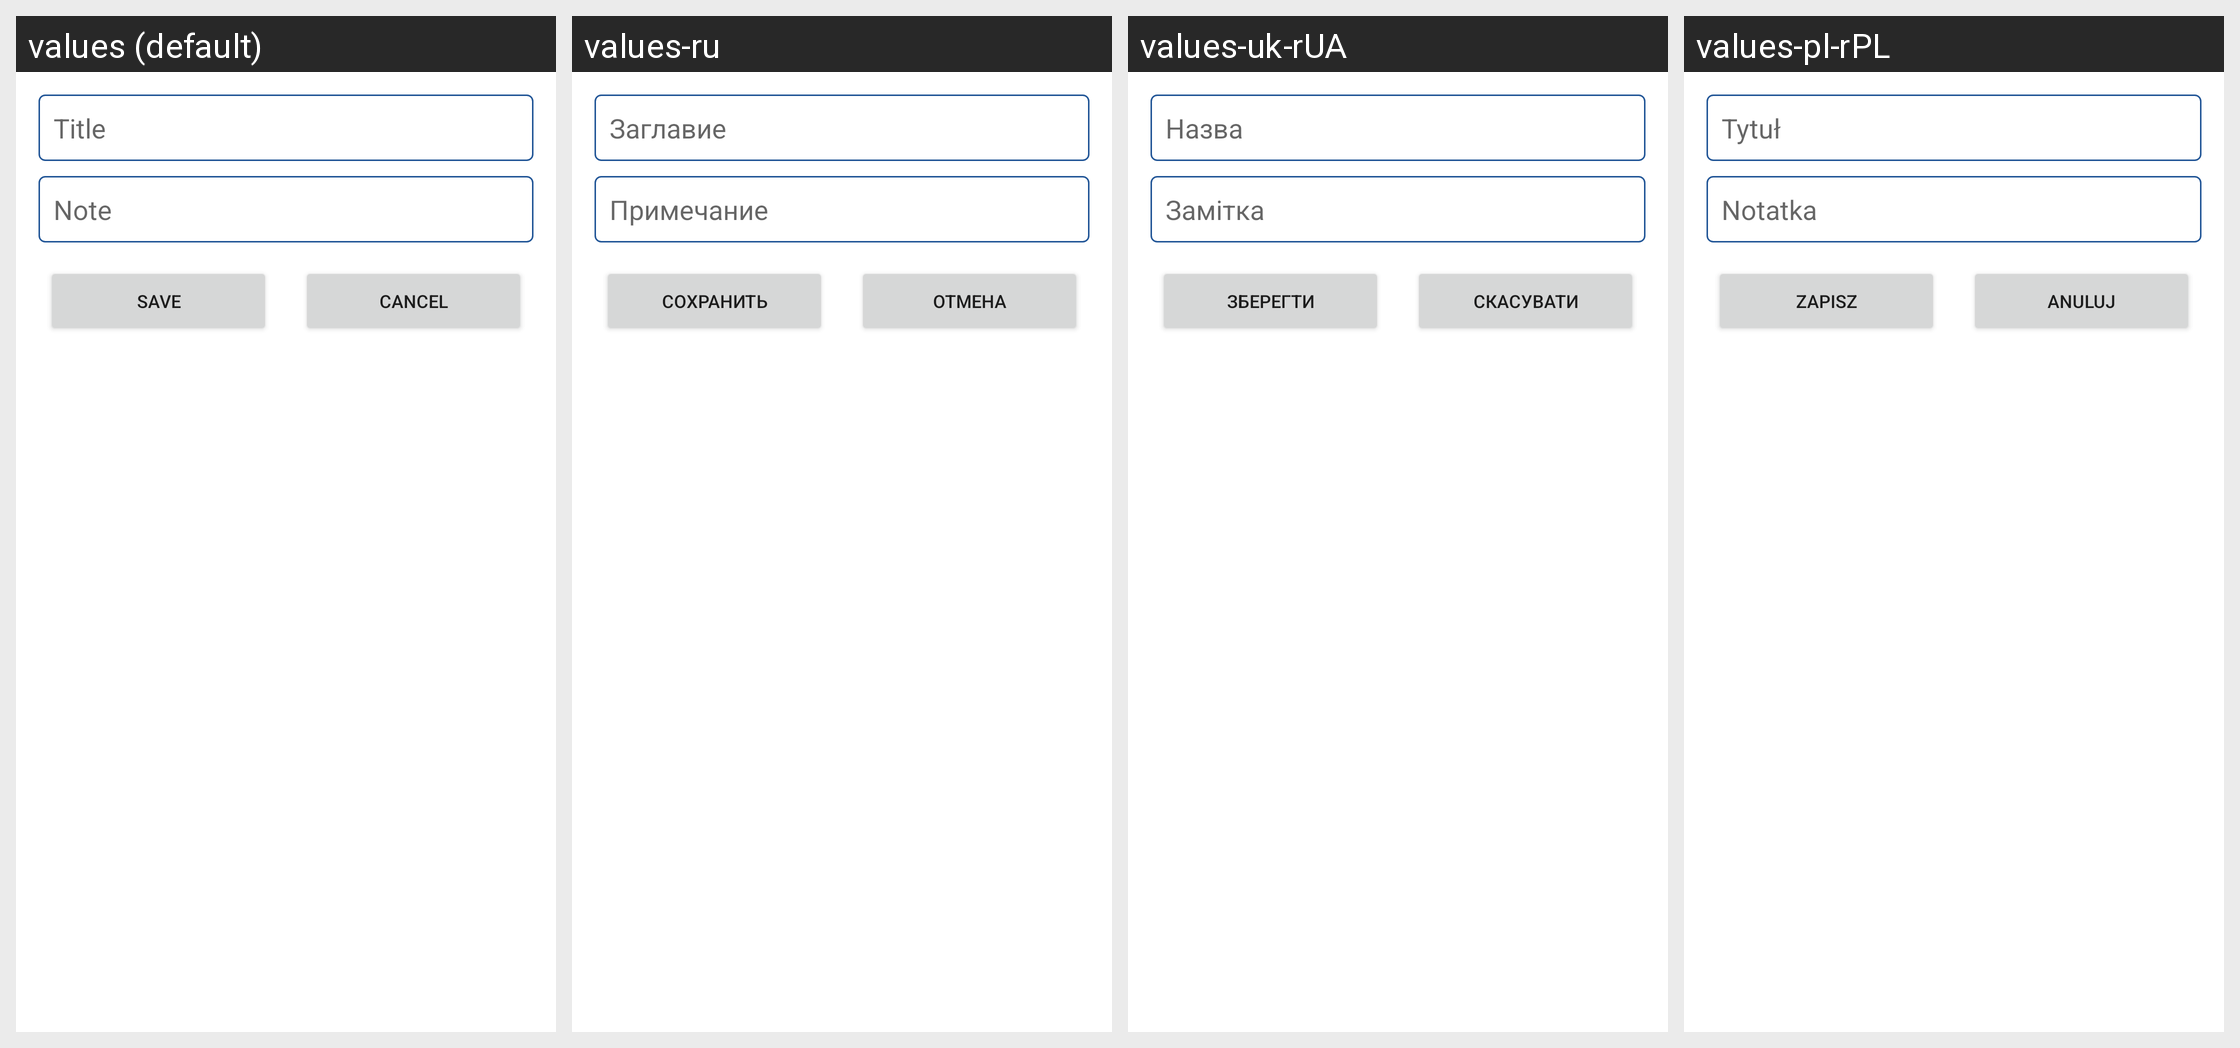

The same Android screen rendered under several of its app's locales, left to right. List the strings drawn on it with the default value and each locale's translation.
Android screen res/layout/note_dialog.xml rendered under 4 locales, left to right: values (default), values-ru, values-uk-rUA, values-pl-rPL. Device: Nexus 5 (rendered at 1080×1920; each locale shown at half size, 540×960, under a caption strip naming it); theme Theme.SmartNote.
Strings drawn on this screen, with the default value and each locale's value (text and hints the layout hard-codes, and strings that could not be matched under every locale, appear in the picture but are not listed):

title
  values: Title
  values-ru: Заглавие
  values-uk-rUA: Назва
  values-pl-rPL: Tytuł

note
  values: Note
  values-ru: Примечание
  values-uk-rUA: Замітка
  values-pl-rPL: Notatka

save
  values: Save
  values-ru: Сохранить
  values-uk-rUA: Зберегти
  values-pl-rPL: Zapisz

cancel
  values: Cancel
  values-ru: Отмена
  values-uk-rUA: Скасувати
  values-pl-rPL: Anuluj
